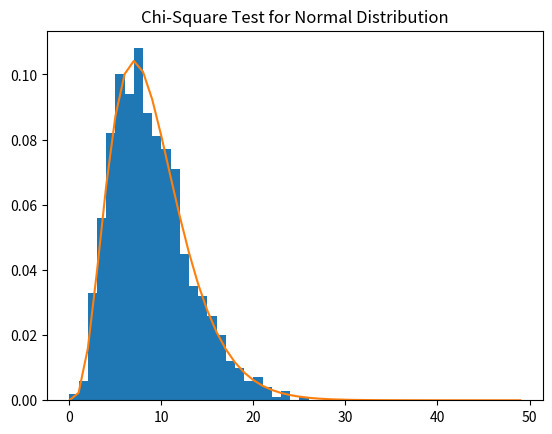

Reproduce this figure in Python.
# -*- coding: utf-8 -*-
"""
Created on Fri May 17 13:04:06 2019

@author: u593120c
"""

# 課題5-1:２回目課題の19枚目スライドを参考に、
# 平均0、分散1の正規分布に従う𝑁個の乱数を生成し、
# x2を計算せよ。
# これをM回繰り返し得られるx2の分布が、
# 自由度k−1のx2分布に近似するか確認せよ。
# 期待度数の算出には、モジュールscipy.statsを用いてよい。

import random
import matplotlib.pyplot as plt
from scipy.stats import norm
import numpy as np
from collections import Counter
from scipy.stats import chi2


M = 1000  #試行回数
N = 1000  #データ数

bin_range = [(-10, -1.6), (-1.6, -1.2), (-1.2, -0.8), (-0.8, -0.4), (-0.4, 0), \
             (0, 0.4), (0.4, 0.8), (0.8, 1.2), (1.2, 1.6), (1.6, 10)]
bins = [x for (x,y) in bin_range]
bins.append(bin_range[9][1])


def chi_square(data):
    freq, _ = np.histogram(data, bins=bins)

    kai = []
    for i in range(0, 10):
        expect = norm.cdf(bin_range[i][1]) - norm.cdf(bin_range[i][0])
        kai.append((freq[i] ** 2) / (expect * N))
    return sum(kai) - N


def draw_chi_test(data, title="", k=10, bins2=range(70)):
    plt.hist(data, bins=bins2, density=True)  # ヒストグラムを描画
    plt.plot(bins2, chi2.pdf(bins2, k - 1))  # カイ2乗分布（自由度9）を描画
    plt.title(title)
    plt.show()


def main():
    kai_list = []
    for i in range(M):
        num_list = np.random.normal(loc=0, scale=1, size=N)
        kai_list.append(chi_square(num_list))
    draw_chi_test(kai_list, title="Chi-Square Test for Normal Distribution", bins2=range(50))


if __name__ == "__main__":
    main()
